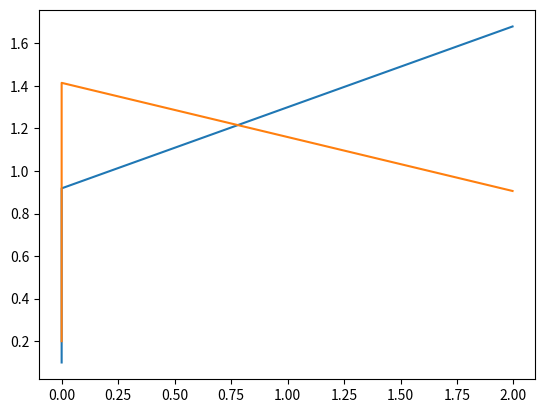

This chart was generated by the following Python code:
import numpy as np
import matplotlib.pyplot as plt

time = np.linspace(0,10, 1000)
data = (abs(time - 5) < 5)*2



def forward(data:np.ndarray,time:np.ndarray):


    frequecies = []
    for f in np.linspace(0,100,1000):
        a = (np.sin(time*f)*data).mean() 
        b = (np.cos(time*f)*data).mean()
        frequecies.append([f,a,b])
    return frequecies




def view_forward(time,frequencies):
    data = np.zeros_like(time)
    for i in frequencies:
        data += i[1]*np.sin(time*i[0])
        data += i[2]*np.cos(time*i[0])
    return data



#plt.plot(time,data)


frequencies = np.array(forward(data, time))
plt.plot(frequencies[:][0], frequencies[:][1])
plt.plot(frequencies[:][0], frequencies[:][2])
plt.show()
